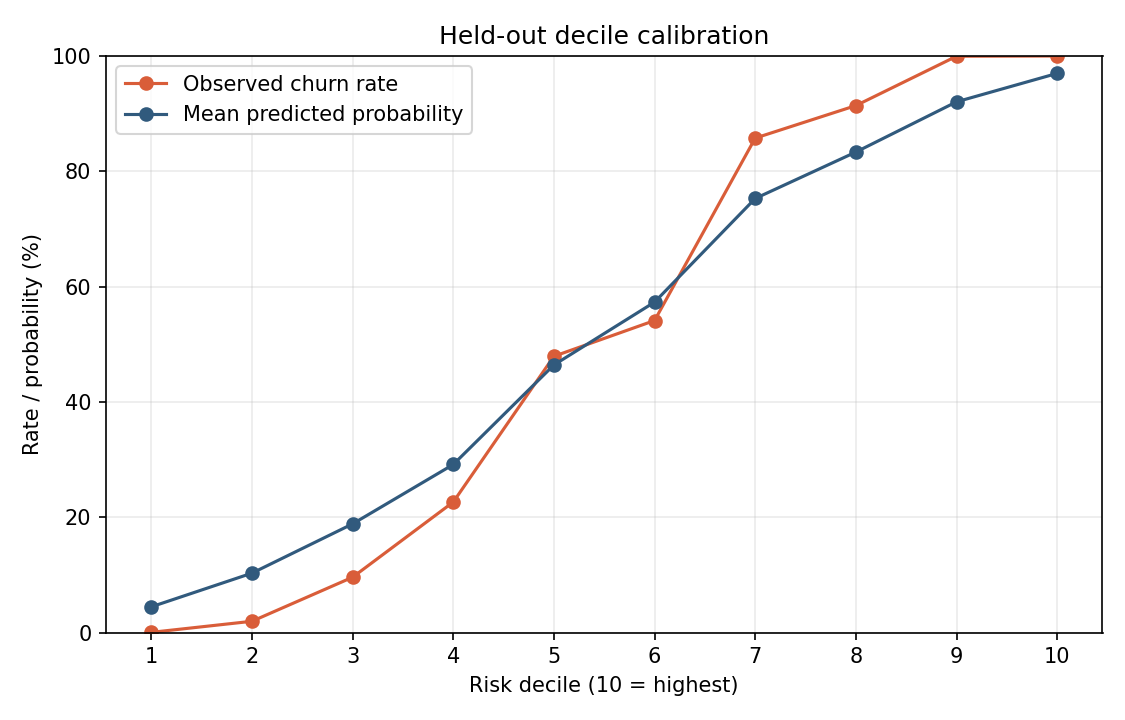

Data behind this chart, as committed beside it:
risk_decile, customers, actual_churners, actual_churn_rate, mean_predicted_probability, calibration_gap, evaluation_split
10, 2500, 2500, 1.0, 0.9699, 0.03014, internal_test_holdout
9, 2500, 2499, 0.9996, 0.9205, 0.07907, internal_test_holdout
8, 2500, 2285, 0.914, 0.8334, 0.08058, internal_test_holdout
7, 2500, 2144, 0.8576, 0.7529, 0.1047, internal_test_holdout
6, 2500, 1353, 0.5412, 0.5732, -0.03197, internal_test_holdout
5, 2500, 1198, 0.4792, 0.4642, 0.01503, internal_test_holdout
4, 2500, 566, 0.2264, 0.2915, -0.06512, internal_test_holdout
3, 2500, 240, 0.096, 0.1885, -0.0925, internal_test_holdout
2, 2500, 49, 0.0196, 0.1031, -0.08346, internal_test_holdout
1, 2500, 1, 0.0004, 0.04466, -0.04426, internal_test_holdout
